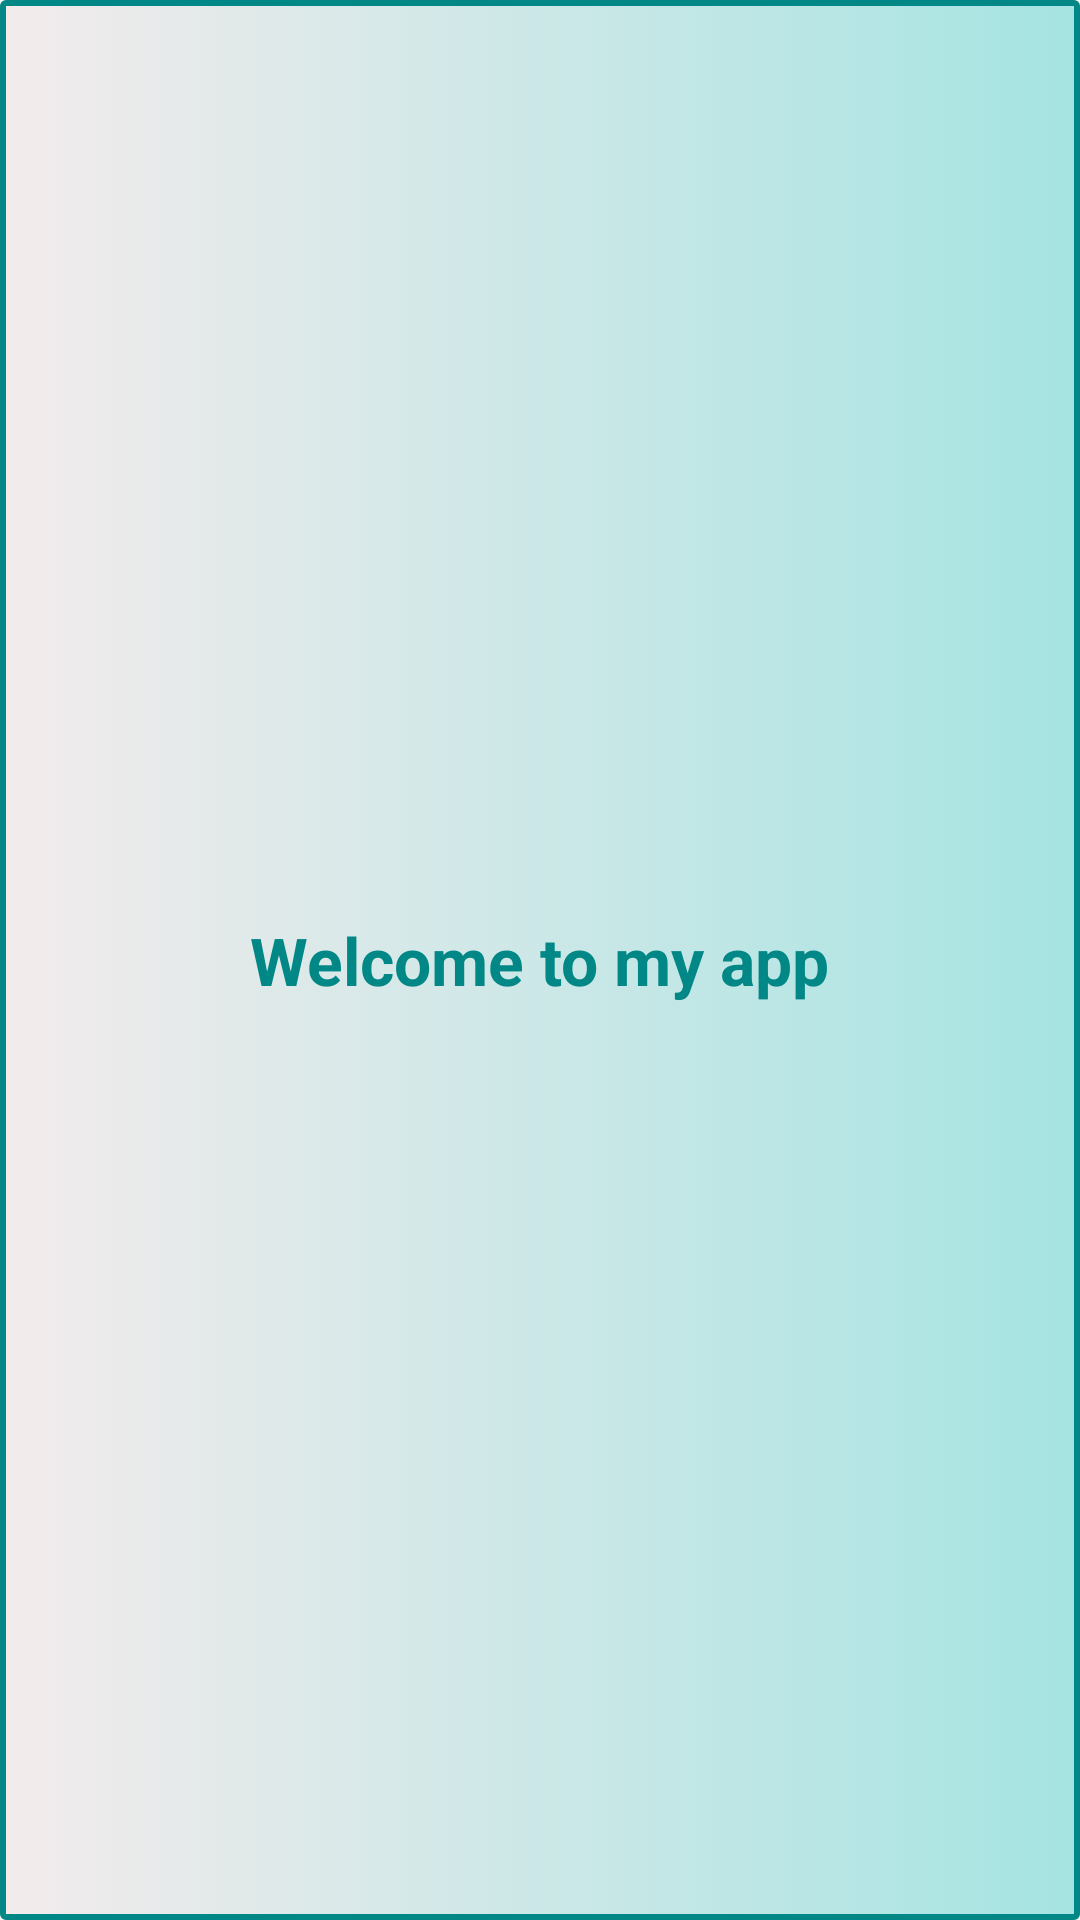

Here is an Android app screen rendered from its layout file. Give the layout XML and the strings, colors and styles it references.
<!-- AndroidManifest.xml: application theme Theme.Mytext_to_pdf -->
<!-- res/layout/activity_splash_screen.xml -->
<?xml version="1.0" encoding="utf-8"?>
<RelativeLayout xmlns:android="http://schemas.android.com/apk/res/android"
    xmlns:app="http://schemas.android.com/apk/res-auto"
    xmlns:tools="http://schemas.android.com/tools"
    android:layout_width="match_parent"
    android:layout_height="match_parent"
    tools:context=".splash_screen">

    <RelativeLayout
        android:layout_width="match_parent"
        android:layout_height="match_parent"
        android:background="@drawable/background">
        <TextView
            android:layout_width="wrap_content"
            android:layout_height="wrap_content"
            android:text="@string/welcom"
            android:textSize="22sp"
            android:textColor="@color/teal_700"
            android:textStyle="bold"
            android:layout_centerInParent="true"></TextView>
    </RelativeLayout>



</RelativeLayout>
<!-- resources referenced by this layout -->
<resources>
  <!-- drawable background (drawable) -->
  <?xml version="1.0" encoding="utf-8"?>
  <selector xmlns:android="http://schemas.android.com/apk/res/android">
      <item android:state_pressed="false">
          <shape android:shape="rectangle">
              <gradient android:startColor="#F3EBEC"
                  android:endColor="#A5E4E2"
                  android:type="linear"></gradient>
              <stroke android:color="@color/teal_700"
                  android:width="2dp">
              </stroke>
  
              <corners android:radius="1dp"></corners>
  
          </shape>
      </item>
  </selector>
  <string name="welcom">Welcome to my app</string>
  <style name="Theme.Mytext_to_pdf" parent="Theme.MaterialComponents.DayNight.DarkActionBar">
          
          <item name="colorPrimary">@color/purple_500</item>
          <item name="colorPrimaryVariant">@color/purple_700</item>
          <item name="colorOnPrimary">@color/white</item>
          
          <item name="colorSecondary">@color/teal_200</item>
          <item name="colorSecondaryVariant">@color/teal_700</item>
          <item name="colorOnSecondary">@color/black</item>
          
          <item name="android:statusBarColor" tools:targetApi="l">?attr/colorPrimaryVariant</item>
          
      </style>
  <!-- not gathered from this repository: default colours our renderer supplied (Android Studio template values) -->
  <color name="purple_500">#FF6200EE</color>
  <color name="purple_700">#FF3700B3</color>
  <color name="teal_200">#FF03DAC5</color>
  <color name="teal_700">#FF018786</color>
  <color name="black">#FF000000</color>
  <color name="white">#FFFFFFFF</color>
</resources>
